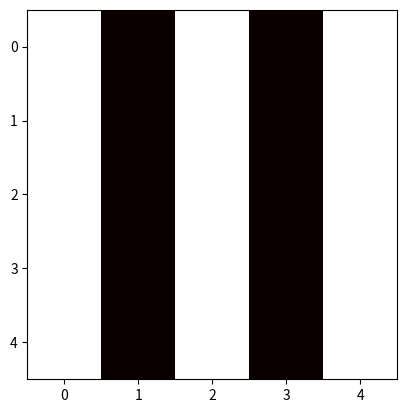

Reproduce this figure in Python.

import matplotlib.pyplot as plt

# python -m venv env
# Set-ExecutionPolicy RemoteSigned -Scope CurrentUser
# .\env\Scripts\activate
# python -m pip install --upgrade pip
# clicar no play

def geraMatriz(linhas, colunas):
    matriz =[]

    for i in range(linhas):
        linha = []
        for j in range(colunas):
            linha.append(0)
        matriz.append(linha)
    print()
    return matriz

def printa_matriz(matriz):
    for i in range(len(matriz)):
        print(matriz[i])
    return

matriz = geraMatriz(5, 5)

for i in range(len(matriz)):
    for j in range(len(matriz)):
        if (((i+j) % 2 == 0 and i % 2 == 0) or ((i+j) % 2 != 0 and j % 2 == 0)):
            matriz[i][j] = 1

plt.imshow(matriz, cmap='hot')
plt.show()


